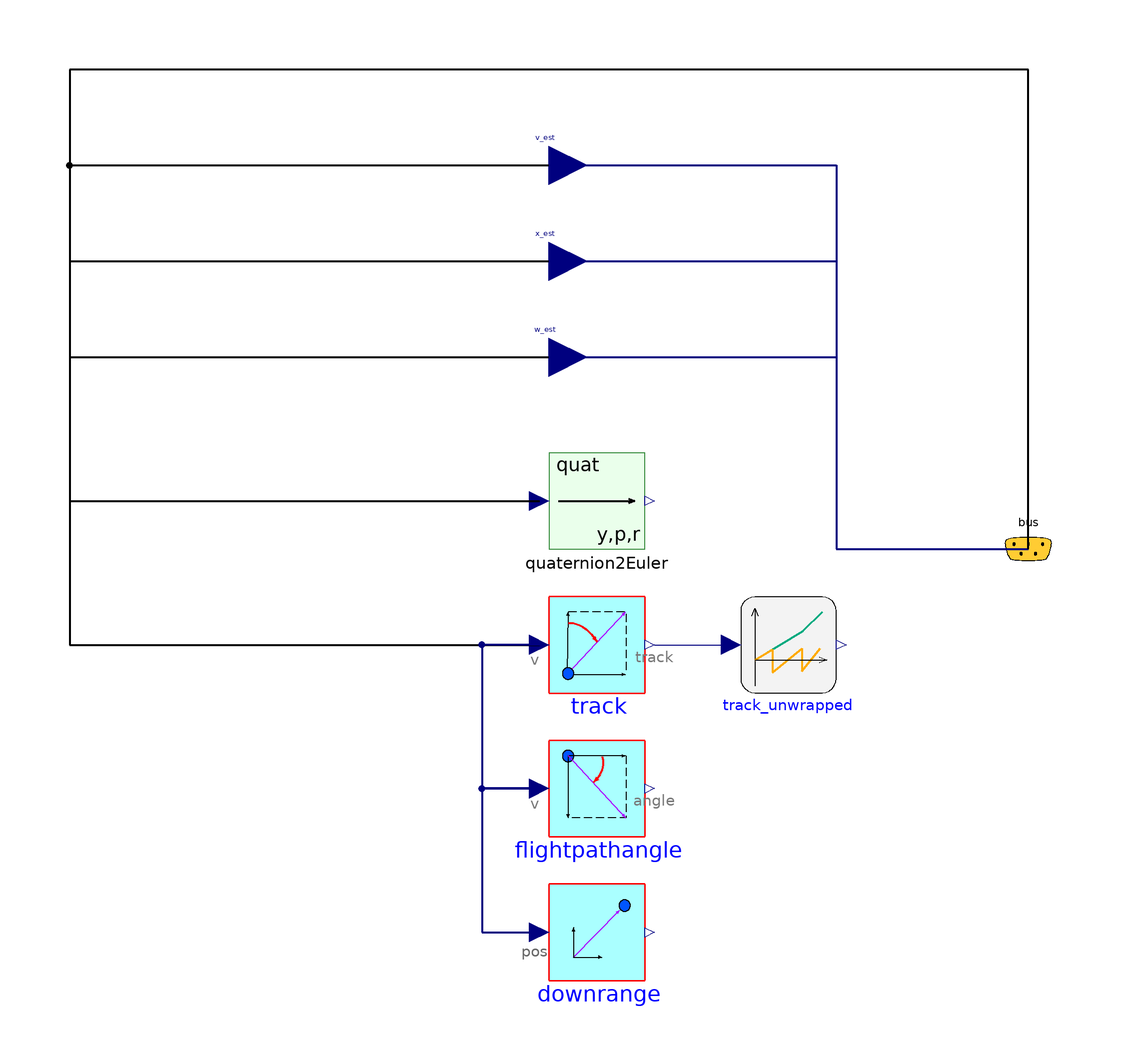

The Modelica model whose source follows is shown above as a component diagram (icons at their Placement, wires along their Line points).

model TrueNavigation
  extends RocketControl.Rockets.Internal.PartialNavigationSystem;
  RocketControl.Interfaces.AvionicsBus bus annotation(
    Placement(visible = true, transformation(origin = {100, 0}, extent = {{-10, -10}, {10, 10}}, rotation = 0), iconTransformation(origin = {102, 0}, extent = {{-10, -10}, {10, 10}}, rotation = 0)));
  RocketControl.Blocks.Flight.Track track annotation(
    Placement(visible = true, transformation(origin = {10, -20}, extent = {{-10, -10}, {10, 10}}, rotation = 0)));
  Blocks.Flight.ClimbAngle flightpathangle annotation(
    Placement(visible = true, transformation(origin = {10, -50}, extent = {{-10, -10}, {10, 10}}, rotation = 0)));
  Blocks.Flight.Downrange downrange annotation(
    Placement(visible = true, transformation(origin = {10, -80}, extent = {{-10, -10}, {10, 10}}, rotation = 0)));
  Blocks.Math.Quaternions.Quaternion2Euler quaternion2Euler annotation(
    Placement(visible = true, transformation(origin = {10, 10}, extent = {{-10, -10}, {10, 10}}, rotation = 0)));
  RocketControl.Blocks.Math.UnwrapAngle track_unwrapped(internalClock = true)  annotation(
    Placement(visible = true, transformation(origin = {50, -20}, extent = {{-10, -10}, {10, 10}}, rotation = 0)));
protected
  Modelica.Blocks.Interfaces.RealInput v_est[3] annotation(
    Placement(visible = true, transformation(extent = {{-8, 72}, {8, 88}}, rotation = 0)));
  Modelica.Blocks.Interfaces.RealInput x_est[3] annotation(
    Placement(visible = true, transformation(extent = {{-8, 52}, {8, 68}}, rotation = 0)));
  Modelica.Blocks.Interfaces.RealInput w_est[3] annotation(
    Placement(visible = true, transformation(extent = {{-8, 32}, {8, 48}}, rotation = 0)));
equation
  connect(bus.v_meas, v_est) annotation(
    Line(points = {{100, 0}, {100, 100}, {-100, 100}, {-100, 80}, {0, 80}}, thickness = 0.5));
  connect(v_est, bus.v_est) annotation(
    Line(points = {{0, 80}, {60, 80}, {60, 0}, {100, 0}}, color = {0, 0, 127}, thickness = 0.5));
  connect(bus.x_meas, x_est) annotation(
    Line(points = {{100, 0}, {100, 100}, {-100, 100}, {-100, 60}, {0, 60}}, thickness = 0.5));
  connect(x_est, bus.x_est) annotation(
    Line(points = {{0, 60}, {60, 60}, {60, 0}, {100, 0}}, color = {0, 0, 127}, thickness = 0.5));
  connect(bus.w_meas, w_est) annotation(
    Line(points = {{100, 0}, {100, 100}, {-100, 100}, {-100, 40}, {0, 40}}, thickness = 0.5));
  connect(w_est, bus.w_est) annotation(
    Line(points = {{0, 40}, {60, 40}, {60, 0}, {100, 0}}, color = {0, 0, 127}, thickness = 0.5));
  connect(bus.v_est, track.v) annotation(
    Line(points = {{100, 0}, {100, 100}, {-100, 100}, {-100, -20}, {-2, -20}}, thickness = 0.5));
  connect(track.v, flightpathangle.v) annotation(
    Line(points = {{-2, -20}, {-14, -20}, {-14, -50}, {-2, -50}}, color = {0, 0, 127}, thickness = 0.5));
  connect(flightpathangle.v, downrange.x) annotation(
    Line(points = {{-2, -50}, {-14, -50}, {-14, -80}, {-2, -80}}, color = {0, 0, 127}, thickness = 0.5));
  connect(bus.q_est, quaternion2Euler.q) annotation(
    Line(points = {{100, 0}, {100, 100}, {-100, 100}, {-100, 10}, {-2, 10}}, thickness = 0.5));
  connect(track.track, track_unwrapped.angle[1]) annotation(
    Line(points = {{22, -20}, {38, -20}}, color = {0, 0, 127}));
  annotation(
    Icon(graphics = {Text(origin = {-10, -254}, lineColor = {0, 0, 255}, extent = {{-115, 155}, {115, 105}}, textString = "%name")}));
end TrueNavigation;